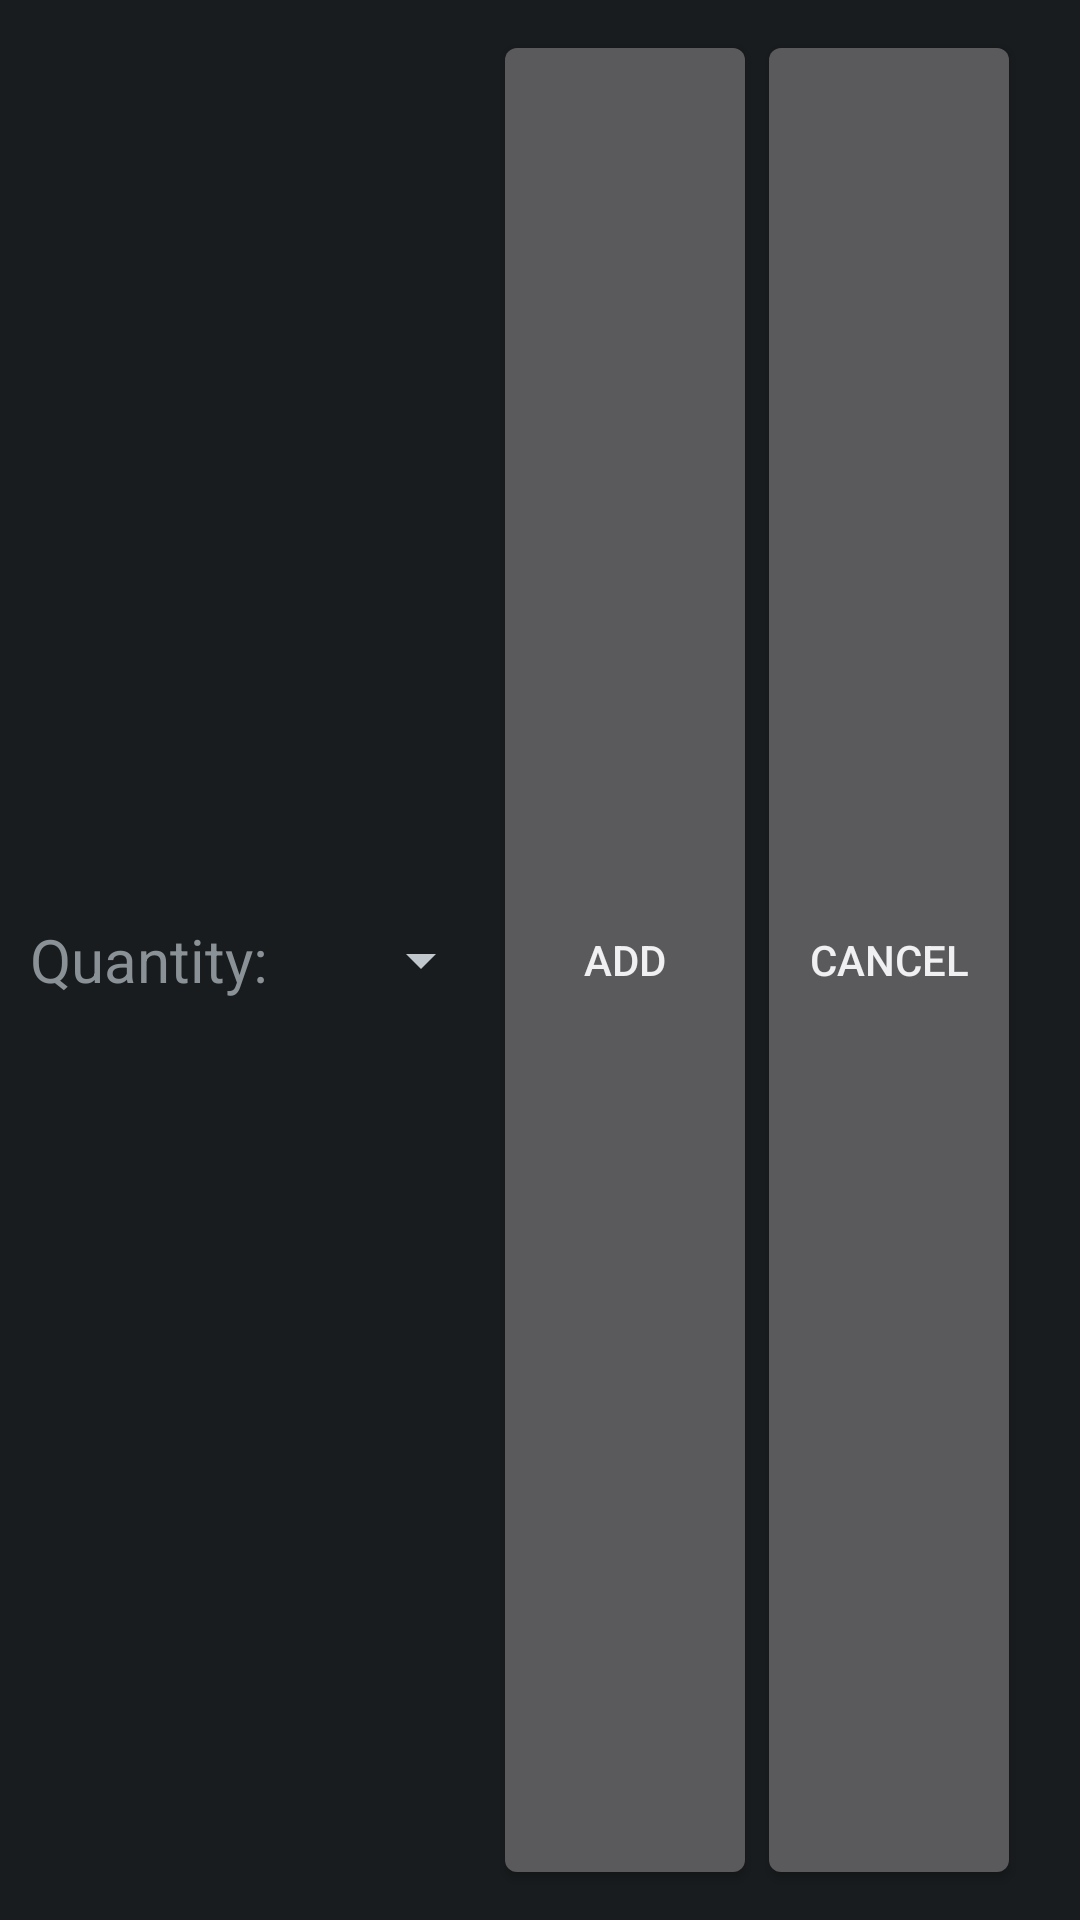

The Android layout XML behind this screen, and the referenced resources:
<!-- AndroidManifest.xml: application theme AppTheme -->
<!-- res/layout/popup.xml -->
<?xml version="1.0" encoding="utf-8"?>
<LinearLayout xmlns:android="http://schemas.android.com/apk/res/android"
    android:layout_width="match_parent"
    android:layout_height="match_parent"
    android:padding="10dp"
    android:orientation="horizontal">

    <TextView
        android:layout_height="match_parent"
        android:layout_width="wrap_content"
        android:text="Quantity: "
        android:textSize="20dp"
        android:gravity="center_vertical"/>
    <Spinner
        android:id="@+id/foodcountspinner"
        android:layout_width="70dp"
        android:layout_height="match_parent"
        android:textSize="25sp"
        android:gravity="center"
        android:entries="@array/qty" />

    <Button
        android:id="@+id/addbutton"
        android:layout_width="wrap_content"
        android:layout_height="match_parent"
        android:drawableLeft="@drawable/icon_add"
        android:text="ADD" />

    <Button
        android:id="@+id/cancelbutton"
        android:layout_width="wrap_content"
        android:layout_height="match_parent"
        android:drawableLeft="@drawable/icon_exit"
        android:text="CANCEL" />
</LinearLayout>
<!-- resources referenced by this layout -->
<resources>
  <string-array name="qty">
          <item>1</item>
          <item>2</item>
          <item>3</item>
          <item>4</item>
          <item>5</item>
      </string-array>
  <style name="AppTheme" parent="AppBaseTheme">
          
      </style>
  <style name="AppBaseTheme" parent="android:Theme.DeviceDefault">
          
      </style>
</resources>
